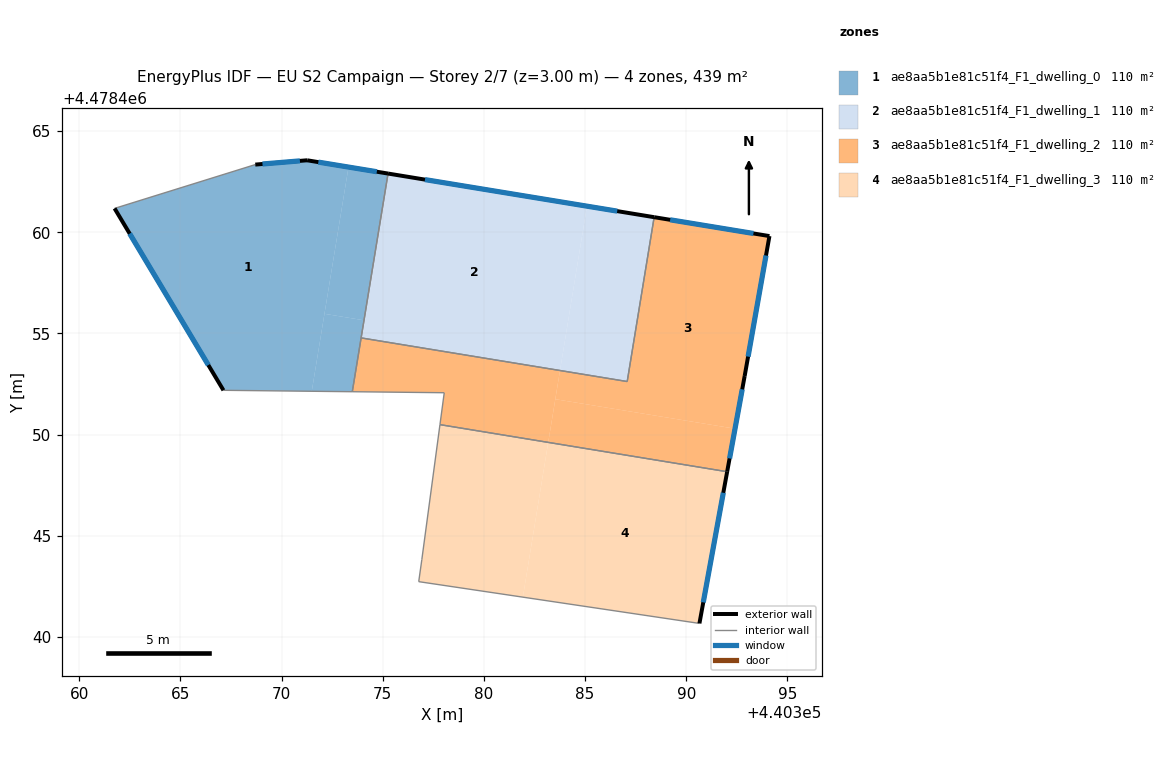
=== STOREY PLAN SPEC (per zone: floor XY polygon, exterior-wall plan segments, windows/doors) ===
zone 1: ae8aa5b1e81c51f4_F1_dwelling_0  (109.7 m²)
  floor: (440373.31, 4478463.22) (440371.49, 4478452.14) (440367.13, 4478452.19) (440361.75, 4478461.18) (440368.70, 4478463.35) (440371.26, 4478463.56)
  floor: (440375.26, 4478462.90) (440374.07, 4478455.65) (440372.12, 4478455.97) (440373.31, 4478463.22)
  floor: (440374.07, 4478455.65) (440373.49, 4478452.12) (440371.49, 4478452.14) (440372.12, 4478455.97)
  exterior wall: (440361.75, 4478461.18) – (440367.13, 4478452.19)  [10.5 m]
    window: (440362.49, 4478459.93) – (440366.38, 4478453.44)  [16.4 m²]
  exterior wall: (440371.26, 4478463.56) – (440368.70, 4478463.35)  [2.6 m]
    window: (440370.91, 4478463.53) – (440369.06, 4478463.38)  [4.0 m²]
  exterior wall: (440375.26, 4478462.90) – (440371.26, 4478463.56)  [4.1 m]
    window: (440374.71, 4478462.99) – (440371.82, 4478463.47)  [6.3 m²]
  interior walls: 4
zone 2: ae8aa5b1e81c51f4_F1_dwelling_1  (109.7 m²)
  floor: (440388.41, 4478460.75) (440387.08, 4478452.62) (440383.76, 4478453.17) (440385.09, 4478461.29)
  floor: (440388.41, 4478460.75) (440385.09, 4478461.29) (440383.76, 4478453.17) (440387.08, 4478452.62) (440373.93, 4478454.78) (440375.26, 4478462.90)
  exterior wall: (440388.41, 4478460.75) – (440375.26, 4478462.90)  [13.3 m]
    window: (440386.59, 4478461.05) – (440377.09, 4478462.60)  [20.9 m²]
  interior walls: 3
zone 3: ae8aa5b1e81c51f4_F1_dwelling_2  (109.7 m²)
  floor: (440394.11, 4478459.81) (440392.89, 4478452.90) (440392.41, 4478450.29) (440383.53, 4478451.75) (440383.76, 4478453.17) (440387.08, 4478452.62) (440388.41, 4478460.75)
  floor: (440383.76, 4478453.17) (440383.18, 4478449.62) (440377.83, 4478450.49) (440378.04, 4478452.07) (440373.49, 4478452.12) (440373.93, 4478454.78)
  floor: (440392.41, 4478450.29) (440392.02, 4478448.17) (440383.18, 4478449.62) (440383.53, 4478451.75)
  exterior wall: (440394.11, 4478459.81) – (440388.41, 4478460.75)  [5.8 m]
    window: (440393.32, 4478459.94) – (440389.20, 4478460.62)  [9.0 m²]
  exterior wall: (440392.89, 4478452.90) – (440394.11, 4478459.81)  [7.0 m]
    window: (440393.06, 4478453.86) – (440393.94, 4478458.85)  [11.0 m²]
  exterior wall: (440392.02, 4478448.17) – (440392.89, 4478452.90)  [4.8 m]
    window: (440392.14, 4478448.82) – (440392.77, 4478452.24)  [7.5 m²]
  interior walls: 6
zone 4: ae8aa5b1e81c51f4_F1_dwelling_3  (109.7 m²)
  floor: (440383.18, 4478449.62) (440381.92, 4478441.97) (440376.78, 4478442.73) (440376.93, 4478443.82) (440377.83, 4478450.49)
  floor: (440392.02, 4478448.17) (440390.65, 4478440.67) (440381.92, 4478441.97) (440383.18, 4478449.62)
  exterior wall: (440390.65, 4478440.67) – (440392.02, 4478448.17)  [7.6 m]
    window: (440390.84, 4478441.71) – (440391.83, 4478447.13)  [11.9 m²]
  interior walls: 4

=== DERIVED (storey summary) ===
Building: EU S2 Campaign
Storey: 2 of 7  (floor level z = 3.00 m)
Storey gross floor area: 438.7 m²
Zones on this storey: 4
  - ae8aa5b1e81c51f4_F1_dwelling_0: floor 109.7 m²; exterior wall 17.1 m (51.3 m²); 3 window(s) 26.8 m²; WWR 52.2%
  - ae8aa5b1e81c51f4_F1_dwelling_1: floor 109.7 m²; exterior wall 13.3 m (40.0 m²); 1 window(s) 20.9 m²; WWR 52.2%
  - ae8aa5b1e81c51f4_F1_dwelling_2: floor 109.7 m²; exterior wall 17.6 m (52.8 m²); 3 window(s) 27.6 m²; WWR 52.2%
  - ae8aa5b1e81c51f4_F1_dwelling_3: floor 109.7 m²; exterior wall 7.6 m (22.9 m²); 1 window(s) 11.9 m²; WWR 52.2%
Zone adjacency (shared interzone walls):
  - ae8aa5b1e81c51f4_F1_dwelling_0 ↔ ae8aa5b1e81c51f4_F1_dwelling_1
  - ae8aa5b1e81c51f4_F1_dwelling_0 ↔ ae8aa5b1e81c51f4_F1_dwelling_2
  - ae8aa5b1e81c51f4_F1_dwelling_1 ↔ ae8aa5b1e81c51f4_F1_dwelling_2
  - ae8aa5b1e81c51f4_F1_dwelling_2 ↔ ae8aa5b1e81c51f4_F1_dwelling_3